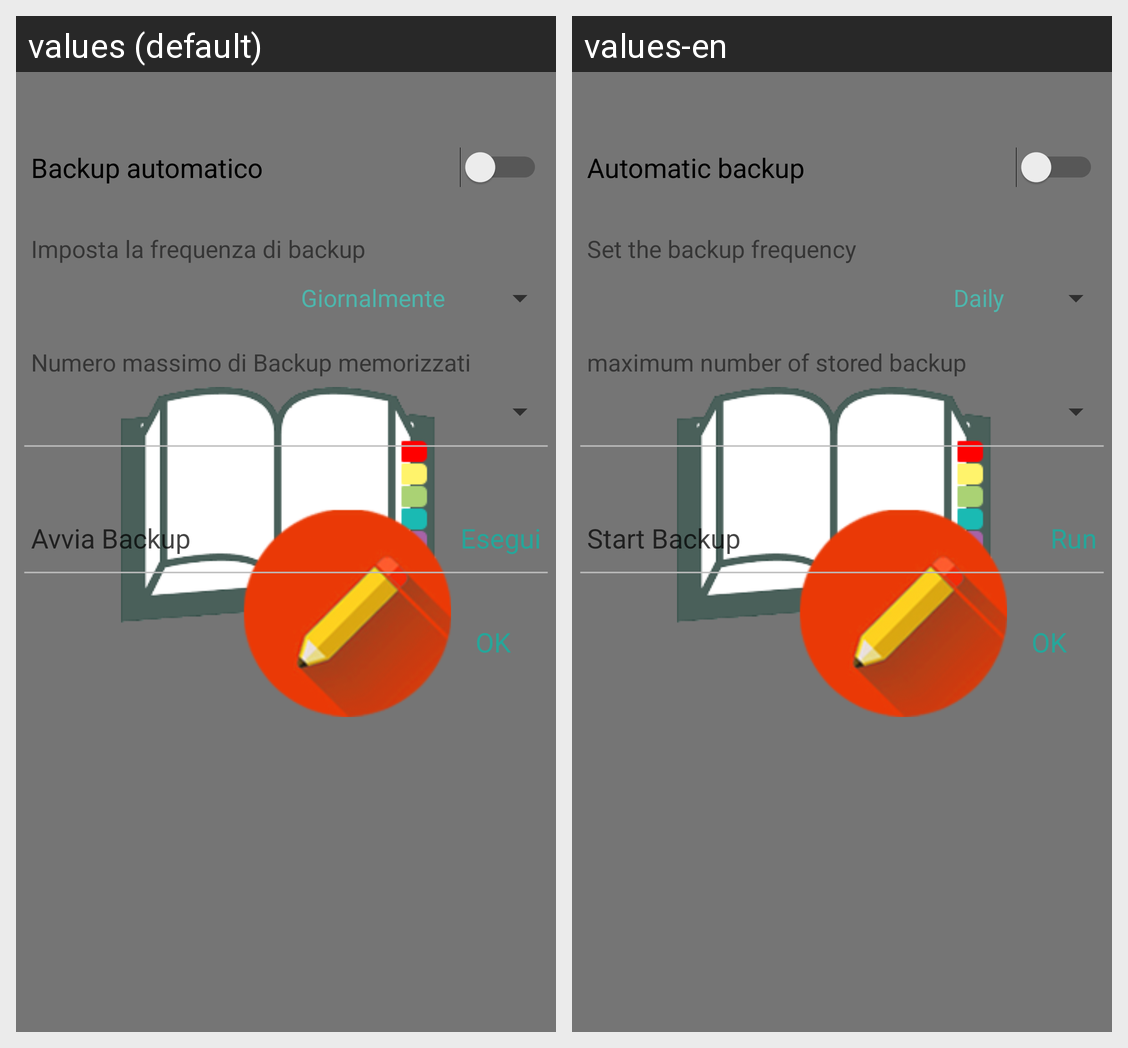

The Android screen above is rendered under two locales of the same app. Produce the string resources it draws, with the default and per-locale values.
Android screen res/layout/dialog_backup.xml rendered under 2 locales, left to right: values (default), values-en. Device: Nexus 5 (rendered at 1080×1920; each locale shown at half size, 540×960, under a caption strip naming it); theme AppBase.
Strings drawn on this screen, with the default value and each locale's value (text and hints the layout hard-codes, and strings that could not be matched under every locale, appear in the picture but are not listed):

backup_automatico
  values: Backup automatico
  values-en: Automatic backup

imposta_la_frequenza_di_backup
  values: Imposta la frequenza di backup
  values-en: Set the backup frequency

numero_massimo_di_backup_memorizzati
  values: Numero massimo di Backup memorizzati
  values-en: maximum number of stored backup

avvia_backup
  values: Avvia Backup
  values-en: Start Backup

esegui
  values: Esegui
  values-en: Run
